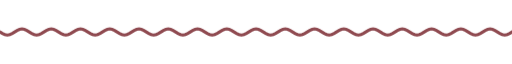
t = 0.00 s
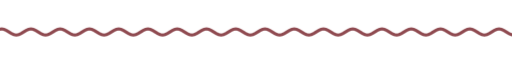
t = 1.67 s
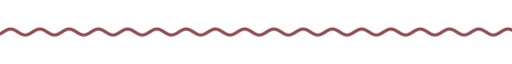
t = 3.33 s
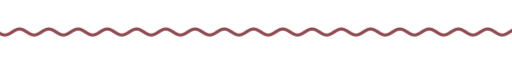
t = 5.00 s
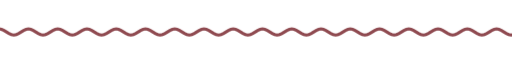
t = 6.67 s
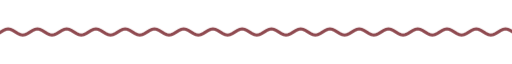
t = 8.33 s

The animated SVG that drew these frames (rendered in a browser with its animation timeline set to each time). Animation: 9 CSS @keyframes rules; frames cover the first 8.33 s, repeats indefinitely.

<svg xmlns="http://www.w3.org/2000/svg" xmlns:xlink="http://www.w3.org/1999/xlink" width="840" height="28" viewBox="0 0 840 28" role="img" aria-label="divider"><title>divider</title><style>text{font-family:G,R,'Google Sans','Segoe UI',Roboto,sans-serif;font-variation-settings:'ROND' 100}
.up{animation:up .8s cubic-bezier(.05,.7,.1,1) both}
.pop{transform-box:fill-box;transform-origin:center;animation:pop .6s cubic-bezier(.34,1.56,.64,1) both}
.fade{animation:fade .9s ease both}
.spin{transform-box:fill-box;transform-origin:center;animation:spin 40s linear infinite}
.spin-r{transform-box:fill-box;transform-origin:center;animation:spin 28s linear infinite reverse}
.bob{transform-box:fill-box;transform-origin:center;animation:bob 7s ease-in-out infinite}
.grow{transform-box:fill-box;transform-origin:left center;animation:grow 1.1s cubic-bezier(.2,0,0,1) both}
.wght{animation:wght 1.6s cubic-bezier(.2,0,0,1) .2s both}
.wave{animation:wave 2.4s linear infinite}
.blink{animation:blink 1s step-end infinite}
@keyframes blink{50%{opacity:0}}
@keyframes up{from{opacity:0;transform:translateY(14px)}to{opacity:1;transform:none}}
@keyframes pop{from{opacity:0;transform:scale(.6)}to{opacity:1;transform:scale(1)}}
@keyframes fade{from{opacity:0}to{opacity:1}}
@keyframes spin{to{transform:rotate(360deg)}}
@keyframes bob{0%,100%{transform:translateY(0) rotate(0)}50%{transform:translateY(-10px) rotate(12deg)}}
@keyframes grow{from{transform:scaleX(0)}to{transform:scaleX(1)}}
@keyframes wght{from{font-variation-settings:'ROND' 100,'wght' 400}to{font-variation-settings:'ROND' 100,'wght' 760}}
@keyframes wave{from{transform:translateX(0)}to{transform:translateX(-48px)}}
@media (prefers-reduced-motion:reduce){*{animation:none!important}}</style><clipPath id="w"><rect x="0" y="0" width="840" height="28"/></clipPath><g clip-path="url(#w)"><path class="wave" d="M0 14.0 L4 16.5 L8 18.3 L12 19.0 L16 18.3 L20 16.5 L24 14.0 L28 11.5 L32 9.7 L36 9.0 L40 9.7 L44 11.5 L48 14.0 L52 16.5 L56 18.3 L60 19.0 L64 18.3 L68 16.5 L72 14.0 L76 11.5 L80 9.7 L84 9.0 L88 9.7 L92 11.5 L96 14.0 L100 16.5 L104 18.3 L108 19.0 L112 18.3 L116 16.5 L120 14.0 L124 11.5 L128 9.7 L132 9.0 L136 9.7 L140 11.5 L144 14.0 L148 16.5 L152 18.3 L156 19.0 L160 18.3 L164 16.5 L168 14.0 L172 11.5 L176 9.7 L180 9.0 L184 9.7 L188 11.5 L192 14.0 L196 16.5 L200 18.3 L204 19.0 L208 18.3 L212 16.5 L216 14.0 L220 11.5 L224 9.7 L228 9.0 L232 9.7 L236 11.5 L240 14.0 L244 16.5 L248 18.3 L252 19.0 L256 18.3 L260 16.5 L264 14.0 L268 11.5 L272 9.7 L276 9.0 L280 9.7 L284 11.5 L288 14.0 L292 16.5 L296 18.3 L300 19.0 L304 18.3 L308 16.5 L312 14.0 L316 11.5 L320 9.7 L324 9.0 L328 9.7 L332 11.5 L336 14.0 L340 16.5 L344 18.3 L348 19.0 L352 18.3 L356 16.5 L360 14.0 L364 11.5 L368 9.7 L372 9.0 L376 9.7 L380 11.5 L384 14.0 L388 16.5 L392 18.3 L396 19.0 L400 18.3 L404 16.5 L408 14.0 L412 11.5 L416 9.7 L420 9.0 L424 9.7 L428 11.5 L432 14.0 L436 16.5 L440 18.3 L444 19.0 L448 18.3 L452 16.5 L456 14.0 L460 11.5 L464 9.7 L468 9.0 L472 9.7 L476 11.5 L480 14.0 L484 16.5 L488 18.3 L492 19.0 L496 18.3 L500 16.5 L504 14.0 L508 11.5 L512 9.7 L516 9.0 L520 9.7 L524 11.5 L528 14.0 L532 16.5 L536 18.3 L540 19.0 L544 18.3 L548 16.5 L552 14.0 L556 11.5 L560 9.7 L564 9.0 L568 9.7 L572 11.5 L576 14.0 L580 16.5 L584 18.3 L588 19.0 L592 18.3 L596 16.5 L600 14.0 L604 11.5 L608 9.7 L612 9.0 L616 9.7 L620 11.5 L624 14.0 L628 16.5 L632 18.3 L636 19.0 L640 18.3 L644 16.5 L648 14.0 L652 11.5 L656 9.7 L660 9.0 L664 9.7 L668 11.5 L672 14.0 L676 16.5 L680 18.3 L684 19.0 L688 18.3 L692 16.5 L696 14.0 L700 11.5 L704 9.7 L708 9.0 L712 9.7 L716 11.5 L720 14.0 L724 16.5 L728 18.3 L732 19.0 L736 18.3 L740 16.5 L744 14.0 L748 11.5 L752 9.7 L756 9.0 L760 9.7 L764 11.5 L768 14.0 L772 16.5 L776 18.3 L780 19.0 L784 18.3 L788 16.5 L792 14.0 L796 11.5 L800 9.7 L804 9.0 L808 9.7 L812 11.5 L816 14.0 L820 16.5 L824 18.3 L828 19.0 L832 18.3 L836 16.5 L840 14.0 L844 11.5 L848 9.7 L852 9.0 L856 9.7 L860 11.5 L864 14.0 L868 16.5 L872 18.3 L876 19.0 L880 18.3 L884 16.5 L888 14.0 L892 11.5 L896 9.7 L900 9.0 L904 9.7 L908 11.5 L912 14.0 L916 16.5 L920 18.3 L924 19.0 L928 18.3 L932 16.5 L936 14.0" fill="none" stroke="#8f4a50" stroke-width="5" stroke-linecap="round"/></g></svg>
